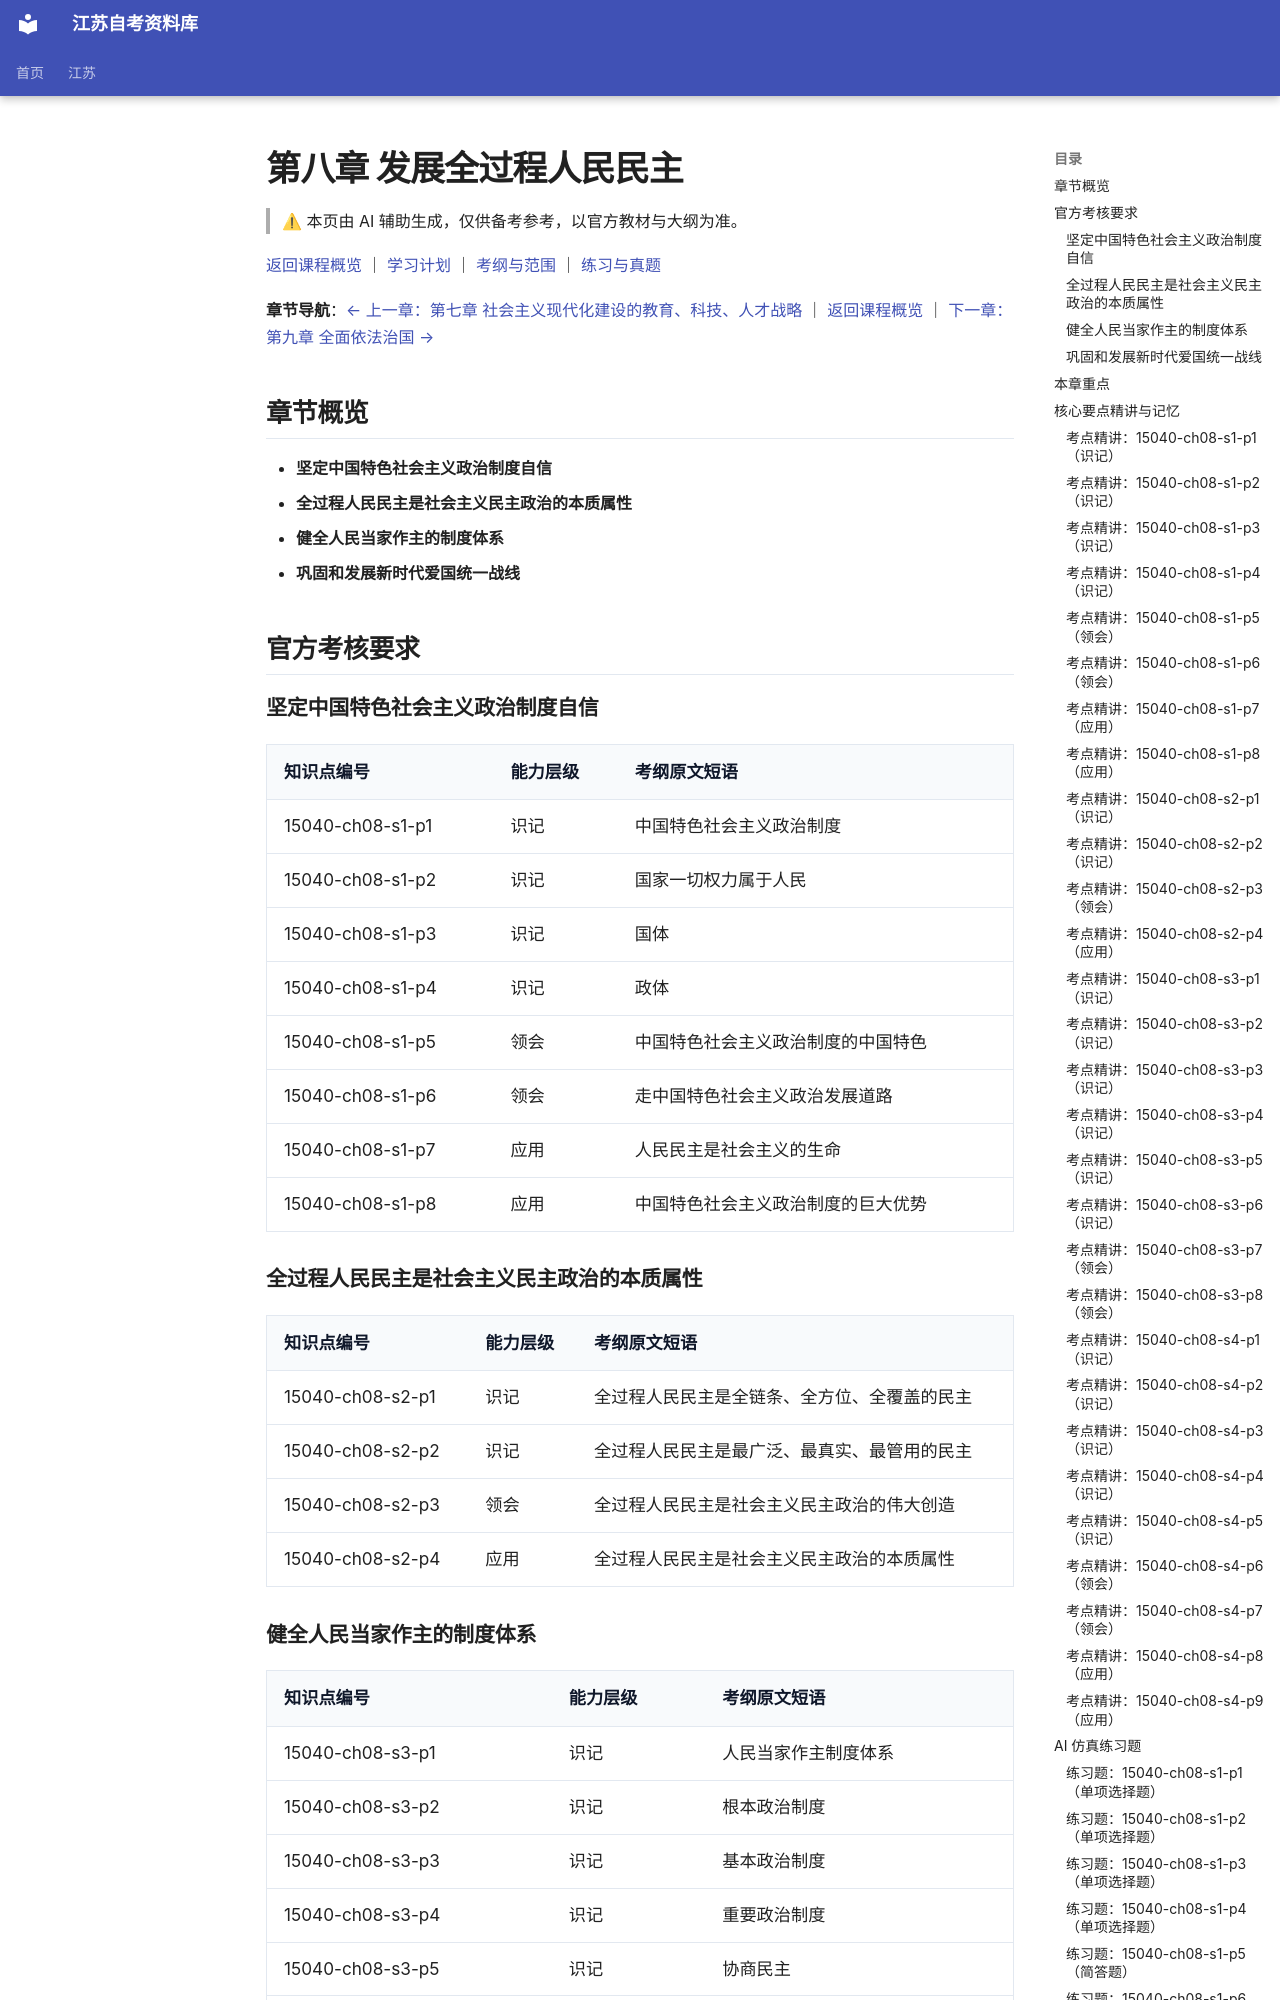

repository: SuperCatQR/jiangsu-zikao-aio · page: jiangsu/courses/15040/knowledge/08-ch08/index.html · generator: mkdocs

<!-- generated by scripts/build-course-content.py; do not edit -->
# 第八章 发展全过程人民民主

> ⚠ 本页由 AI 辅助生成，仅供备考参考，以官方教材与大纲为准。

[返回课程概览](../index.md) ｜ [学习计划](../plan.md) ｜ [考纲与范围](../syllabus.md) ｜ [练习与真题](../practice.md)

**章节导航**：[← 上一章：第七章 社会主义现代化建设的教育、科技、人才战略](07-ch07.md) ｜ [返回课程概览](../index.md) ｜ [下一章：第九章 全面依法治国 →](09-ch09.md)

## 章节概览

- **坚定中国特色社会主义政治制度自信**
- **全过程人民民主是社会主义民主政治的本质属性**
- **健全人民当家作主的制度体系**
- **巩固和发展新时代爱国统一战线**

## 官方考核要求

### 坚定中国特色社会主义政治制度自信

| 知识点编号 | 能力层级 | 考纲原文短语 |
| --- | --- | --- |
| 15040-ch08-s1-p1 | 识记 | 中国特色社会主义政治制度 |
| 15040-ch08-s1-p2 | 识记 | 国家一切权力属于人民 |
| 15040-ch08-s1-p3 | 识记 | 国体 |
| 15040-ch08-s1-p4 | 识记 | 政体 |
| 15040-ch08-s1-p5 | 领会 | 中国特色社会主义政治制度的中国特色 |
| 15040-ch08-s1-p6 | 领会 | 走中国特色社会主义政治发展道路 |
| 15040-ch08-s1-p7 | 应用 | 人民民主是社会主义的生命 |
| 15040-ch08-s1-p8 | 应用 | 中国特色社会主义政治制度的巨大优势 |

### 全过程人民民主是社会主义民主政治的本质属性

| 知识点编号 | 能力层级 | 考纲原文短语 |
| --- | --- | --- |
| 15040-ch08-s2-p1 | 识记 | 全过程人民民主是全链条、全方位、全覆盖的民主 |
| 15040-ch08-s2-p2 | 识记 | 全过程人民民主是最广泛、最真实、最管用的民主 |
| 15040-ch08-s2-p3 | 领会 | 全过程人民民主是社会主义民主政治的伟大创造 |
| 15040-ch08-s2-p4 | 应用 | 全过程人民民主是社会主义民主政治的本质属性 |

### 健全人民当家作主的制度体系

| 知识点编号 | 能力层级 | 考纲原文短语 |
| --- | --- | --- |
| 15040-ch08-s3-p1 | 识记 | 人民当家作主制度体系 |
| 15040-ch08-s3-p2 | 识记 | 根本政治制度 |
| 15040-ch08-s3-p3 | 识记 | 基本政治制度 |
| 15040-ch08-s3-p4 | 识记 | 重要政治制度 |
| 15040-ch08-s3-p5 | 识记 | 协商民主 |
| 15040-ch08-s3-p6 | 识记 | 基层民主 |
| 15040-ch08-s3-p7 | 领会 | 全面发展协商民主 |
| 15040-ch08-s3-p8 | 领会 | 积极发展基层民主 |

### 巩固和发展新时代爱国统一战线

| 知识点编号 | 能力层级 | 考纲原文短语 |
| --- | --- | --- |
| 15040-ch08-s4-p1 | 识记 | 统一战线是重要法宝 |
| 15040-ch08-s4-p2 | 识记 | 统一战线最核心最根本的问题 |
| 15040-ch08-s4-p3 | 识记 | 铸牢中华民族共同体意识 |
| 15040-ch08-s4-p4 | 识记 | 树立休戚与共、荣辱与共、生死与共、命运与共的共同体理念 |
| 15040-ch08-s4-p5 | 识记 | 宗教工作本质上是群众工作 |
| 15040-ch08-s4-p6 | 领会 | 宗教工作在党和国家工作全局中具有特殊重要性 |
| 15040-ch08-s4-p7 | 领会 | 加强和促进海内外中华儿女大团结 |
| 15040-ch08-s4-p8 | 应用 | 统一战线是党领导的统一战线 |
| 15040-ch08-s4-p9 | 应用 | 促进中华儿女大团结，是新时代爱国统一战线的历史责任 |

## 本章重点

- **坚定不移走中国特色社会主义政治发展道路**（考纲依据：`L562`）
- **全过程人民民主是社会主义民主政治的本质属性**（考纲依据：`L562`）
- **人民当家作主制度体系的主要内容**（考纲依据：`L562`）
- **巩固和发展新时代爱国统一战线的重要意义**（考纲依据：`L562`）
- **中国特色社会主义政治制度的巨大优势**（考纲依据：`L562`）

## 核心要点精讲与记忆

### 考点精讲：15040-ch08-s1-p1（识记）

#### 要点梳理
- 它是一整套保证人民当家作主的制度安排：以人民民主专政体现国家性质，以人民代表大会制度为政权组织形式，并延伸出政党合作、区域自治、基层自治等配套安排。
- 核心逻辑是权力来源：国家的一切权力来自人民、属于人民，制度设计的出发点是让人民能够实际参与并监督国家治理。
- 在本章的位置：先立起制度整体框架，后面各节再分别展开民主形态、制度体系与统一战线。
#### 易错点
- 易把它当成某一部法律或某一个机关，正确理解是它由国体、政体与各类配套制度共同构成，不是单一机构。
- 易把「人民当家作主」只当成口号，正确说法是它有一整套制度程序与参与实践作支撑。

<!-- ai-block 15040-ch08-s1-p1/explain | generator=agent/explain_point.v1 | evidence_refs=syllabus:15040#L540 | review_state=machine_draft -->
